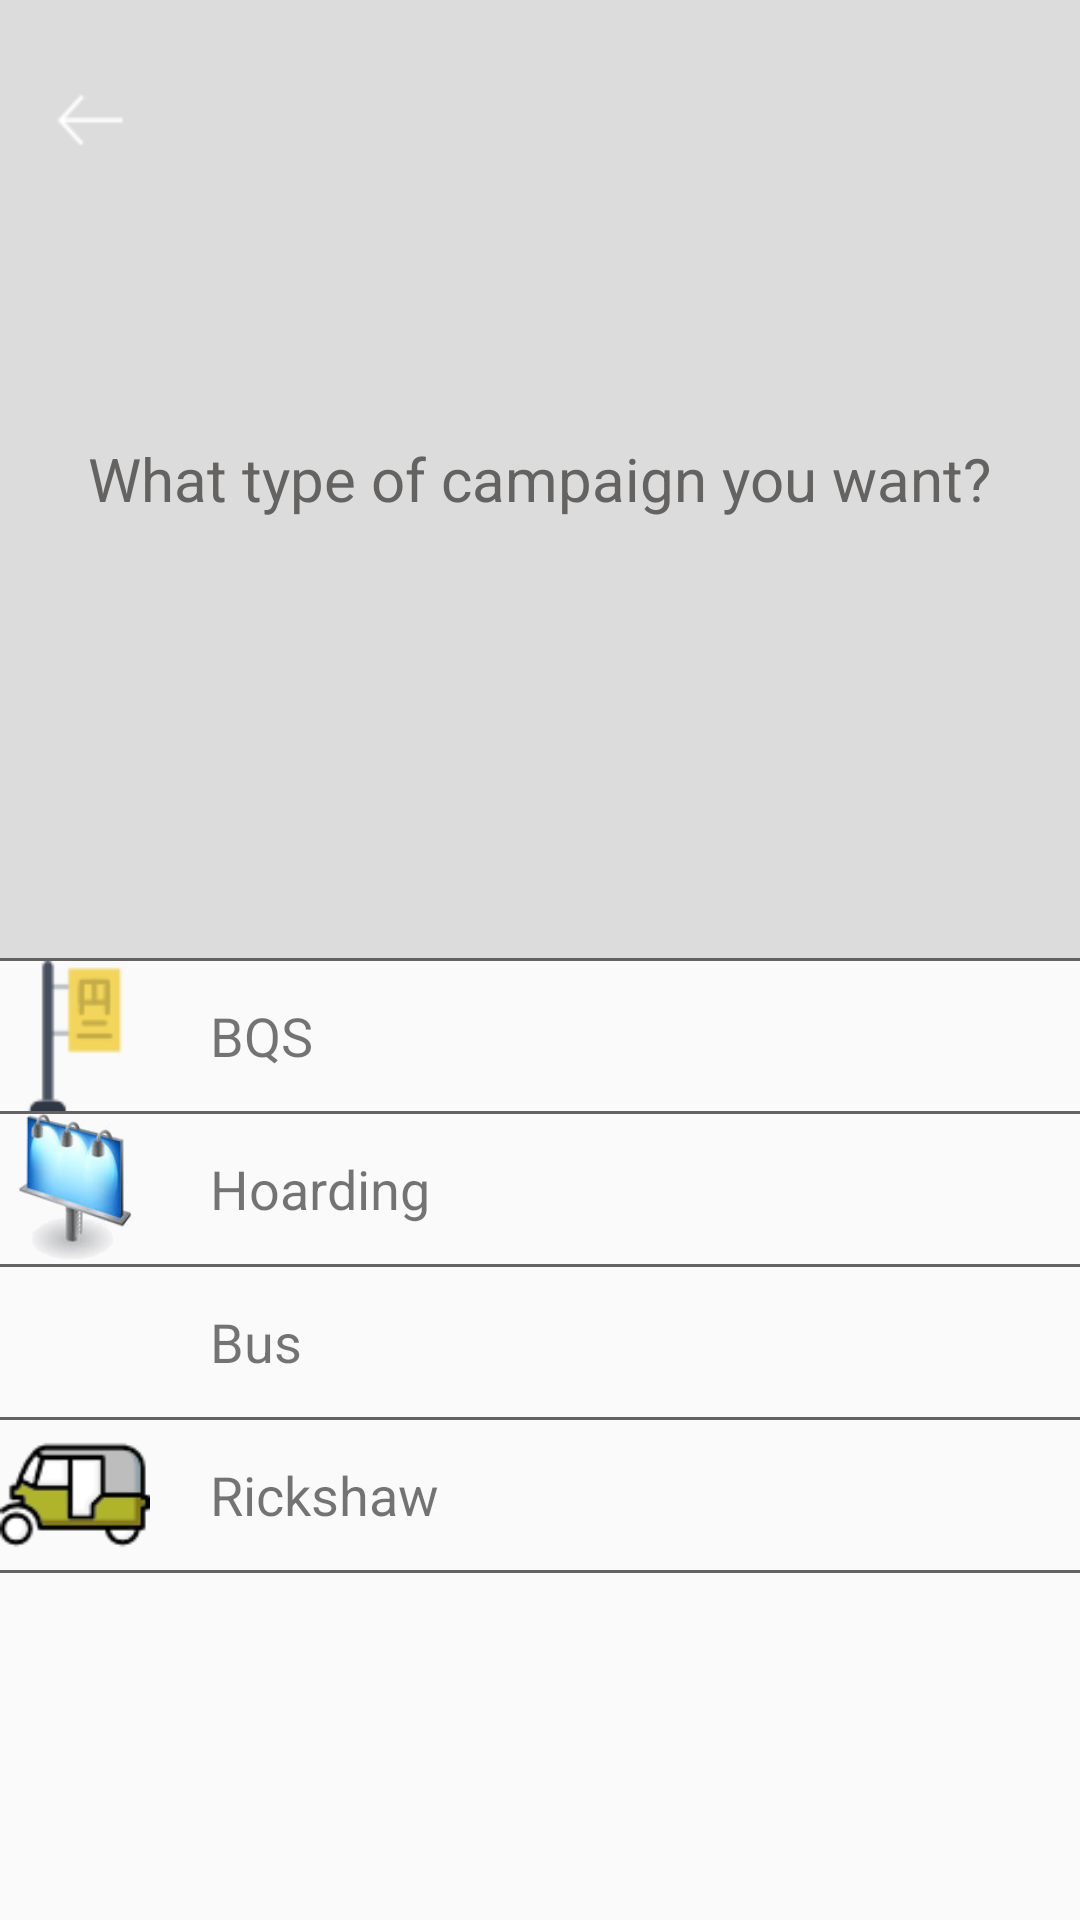

This screen was rendered from an Android layout file. Write that file and the resources it references.
<!-- AndroidManifest.xml: application theme AppTheme -->
<!-- res/layout/add_campaign_category_selection.xml -->
<?xml version="1.0" encoding="utf-8"?>
<RelativeLayout xmlns:android="http://schemas.android.com/apk/res/android"
    android:orientation="vertical" android:layout_width="match_parent"
    android:layout_height="match_parent">

    <RelativeLayout
        android:layout_above="@+id/center_divider"
        android:layout_width="match_parent"
        android:layout_height="match_parent"
        android:background="@color/light_grey">

        <TextView
            android:layout_width="wrap_content"
            android:layout_height="wrap_content"
            android:text="What type of campaign you want?"
            android:layout_centerVertical="true"
            android:layout_centerHorizontal="true"
            android:textColor="@color/grey"
            android:textSize="20dp"/>

        <ImageView
            android:id="@+id/back_arrow_Img"
            android:layout_width="40dp"
            android:layout_height="40dp"
            android:layout_marginLeft="10dp"
            android:layout_marginTop="20dp"
            android:src="@drawable/arrowback" />

    </RelativeLayout>

    <View
        android:id="@+id/center_divider"
        android:layout_width="match_parent"
        android:layout_height="1dp"
        android:background="@color/grey"
        android:layout_centerInParent="true" />

    <LinearLayout
        android:layout_below="@+id/center_divider"
        android:layout_width="match_parent"
        android:layout_height="match_parent"
        android:orientation="vertical">

        <LinearLayout
            android:id="@+id/entire_place"
            android:layout_width="match_parent"
            android:layout_height="wrap_content">
            <ImageView
                android:layout_width="50dp"
                android:layout_height="50dp"
                android:src="@drawable/bqs_pin"/>

            <LinearLayout
                android:layout_width="match_parent"
                android:layout_height="wrap_content"
                android:orientation="vertical"
                android:layout_gravity="center_vertical"
                android:layout_marginLeft="20dp">

                <TextView
                    android:layout_width="wrap_content"
                    android:layout_height="wrap_content"
                    android:text="BQS"
                    android:textSize="18dp"/>

            </LinearLayout>

        </LinearLayout>

        <View
            android:layout_width="match_parent"
            android:layout_height="1dp"
            android:background="@color/grey"/>

        <LinearLayout
            android:id="@+id/private_room"
            android:layout_width="match_parent"
            android:layout_height="wrap_content">
            <ImageView
                android:layout_width="50dp"
                android:layout_height="50dp"
                android:src="@drawable/board_pin"/>

            <LinearLayout
                android:layout_width="match_parent"
                android:layout_height="wrap_content"
                android:orientation="vertical"
                android:layout_gravity="center_vertical"
                android:layout_marginLeft="20dp">

                <TextView
                    android:layout_width="wrap_content"
                    android:layout_height="wrap_content"
                    android:text="Hoarding"
                    android:textSize="18dp"/>

            </LinearLayout>

        </LinearLayout>

        <View
            android:layout_width="match_parent"
            android:layout_height="1dp"
            android:background="@color/grey"/>

        <LinearLayout
            android:id="@+id/shared_room"
            android:layout_width="match_parent"
            android:layout_height="wrap_content">
            <ImageView
                android:layout_width="50dp"
                android:layout_height="50dp"
                android:src="@drawable/bus_pin"/>

            <LinearLayout
                android:layout_width="match_parent"
                android:layout_height="wrap_content"
                android:orientation="vertical"
                android:layout_gravity="center_vertical"
                android:layout_marginLeft="20dp">

                <TextView
                    android:layout_width="wrap_content"
                    android:layout_height="wrap_content"
                    android:text="Bus"
                    android:textSize="18dp"/>

            </LinearLayout>

        </LinearLayout>

        <View
            android:layout_width="match_parent"
            android:layout_height="1dp"
            android:background="@color/grey"/>

        <LinearLayout
            android:id="@+id/rickshaw"
            android:layout_width="match_parent"
            android:layout_height="wrap_content">
            <ImageView
                android:layout_width="50dp"
                android:layout_height="50dp"
                android:src="@drawable/rickshaw_pin"/>

            <LinearLayout
                android:layout_width="match_parent"
                android:layout_height="wrap_content"
                android:orientation="vertical"
                android:layout_gravity="center_vertical"
                android:layout_marginLeft="20dp">

                <TextView
                    android:layout_width="wrap_content"
                    android:layout_height="wrap_content"
                    android:text="Rickshaw"
                    android:textSize="18dp"/>

            </LinearLayout>

        </LinearLayout>

        <View
            android:layout_width="match_parent"
            android:layout_height="1dp"
            android:background="@color/grey"/>

    </LinearLayout>

</RelativeLayout>
<!-- resources referenced by this layout -->
<resources>
  <color name="grey">#646361</color>
  <color name="light_grey">#DCDCDC</color>
  <!-- drawable arrowback: png bitmap (drawable-xxxhdpi, 304 bytes) -->
  <!-- drawable board_pin: png bitmap (drawable-xxxhdpi, 17636 bytes) -->
  <!-- drawable bqs_pin: png bitmap (drawable-xxxhdpi, 884 bytes) -->
  <!-- drawable rickshaw_pin: png bitmap (drawable-xxxhdpi, 2044 bytes) -->
  <style name="AppTheme" parent="AppBaseTheme">
  
          <item name="android:textColorPrimary">@android:color/white</item>
          <item name="drawerArrowStyle">@style/DrawerArrowStyle</item>
          <item name="android:windowTranslucentStatus" tools:targetApi="21">true</item>
  
          <item name="android:windowContentOverlay">@null</item>
          <item name="windowActionBar">false</item>
          <item name="windowNoTitle">true</item>
  
          
          <item name="colorControlNormal">@android:color/white</item>
          <item name="actionBarTheme">@style/AppTheme.ActionBarTheme</item>
  
          
          <item name="colorPrimary">@color/colorPrimary</item>
          <item name="colorPrimaryDark">@color/colorPrimaryDark</item>
          <item name="colorAccent">@color/accent_color</item>
  
          <item name="android:navigationBarColor" tools:targetApi="21">@color/navigationBarColor
          </item>
          <item name="android:windowDrawsSystemBarBackgrounds" tools:targetApi="21">true</item>
  
      </style>
  <style name="AppBaseTheme" parent="@style/Theme.AppCompat.Light" />
  <style name="DrawerArrowStyle" parent="Widget.AppCompat.DrawerArrowToggle">
          <item name="spinBars">true</item>
          <item name="color">@color/drawerArrowColor</item>
      </style>
  <style name="AppTheme.ActionBarTheme" parent="@style/ThemeOverlay.AppCompat.ActionBar">
          
          <item name="colorControlNormal">@android:color/white</item>
      </style>
  <color name="colorPrimary">#3F51B5</color>
  <color name="colorPrimaryDark">#303F9F</color>
  <color name="navigationBarColor">@android:color/black</color>
  <color name="drawerArrowColor">@android:color/white</color>
</resources>
